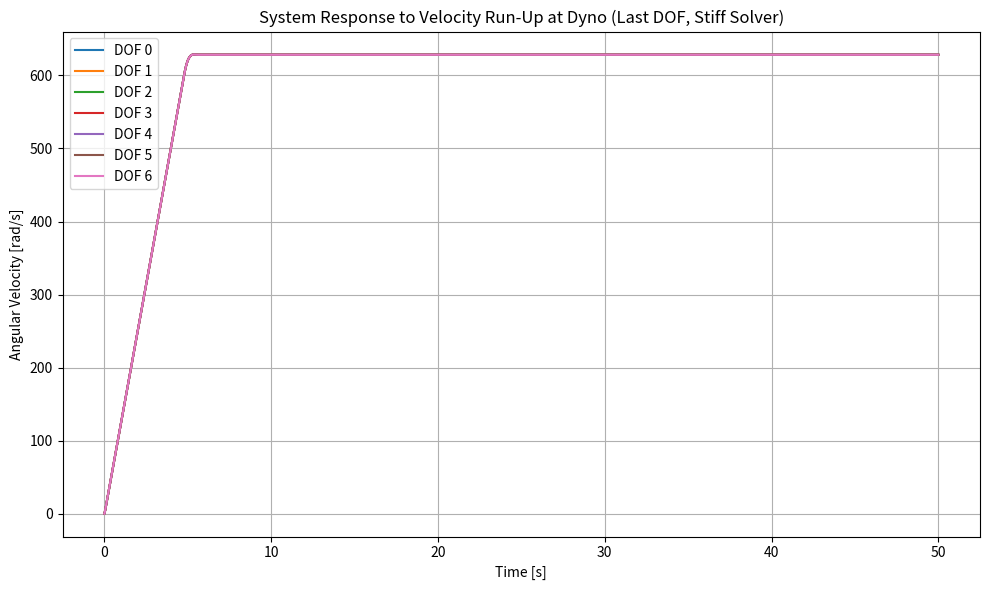
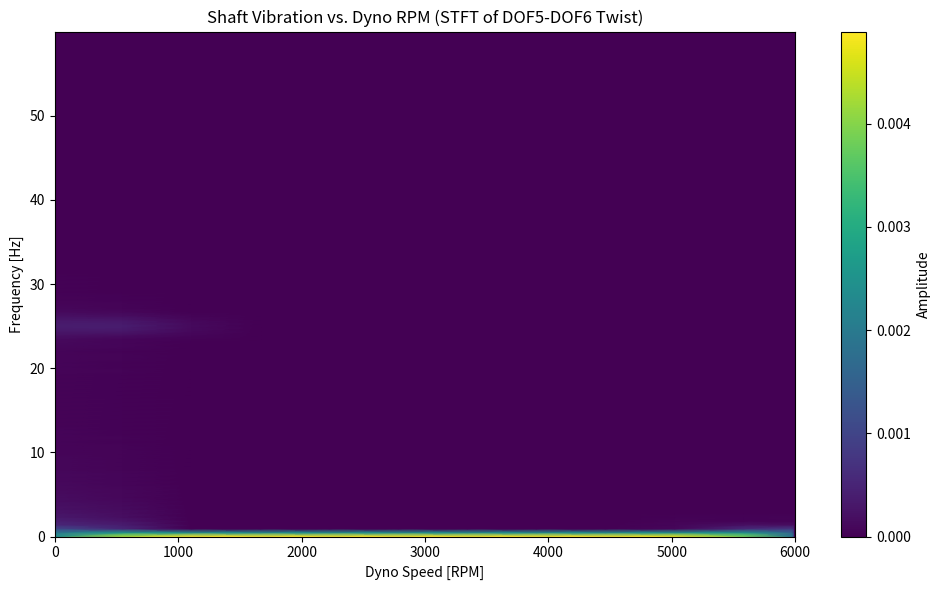
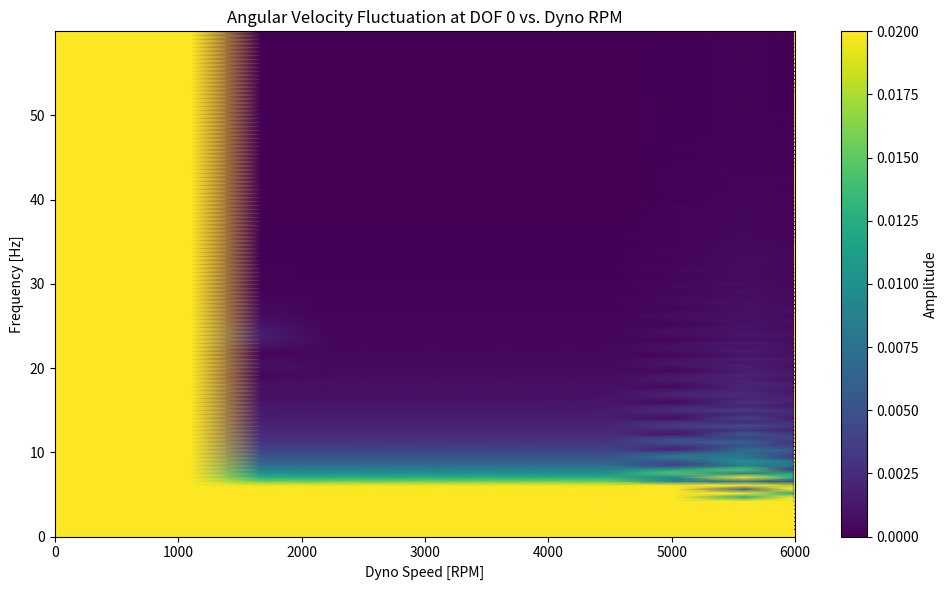
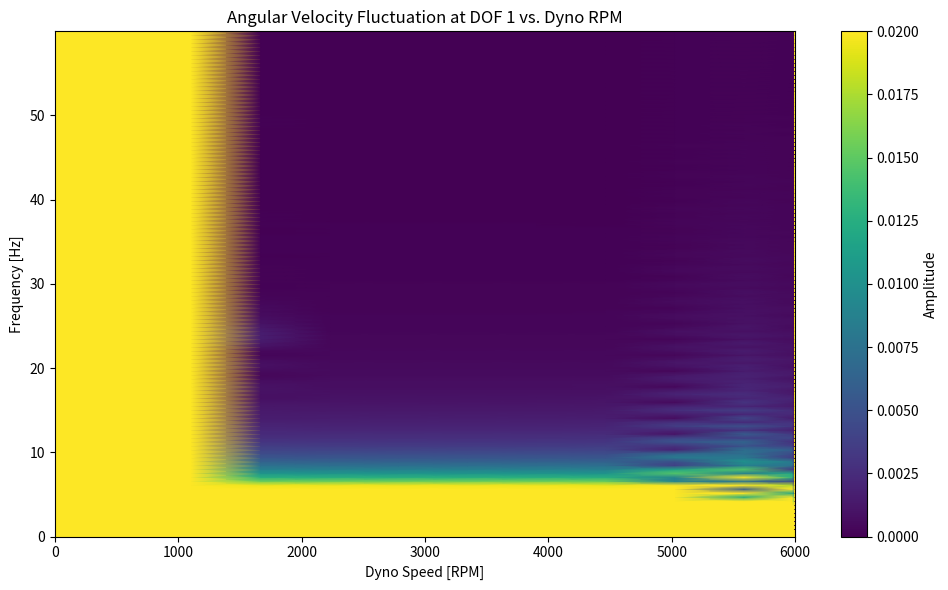

Generate these figures, in order, with matplotlib:
# Rebuild the system with the velocity profile applied at the last DOF (Dyno side)

import numpy as np
import matplotlib.pyplot as plt
from scipy.integrate import solve_ivp

# Define inertia values (kg·m²)
m = np.array([1.21e-4, 3.95e-4, 7.92e-4,
              1.02e-3, 1.42e-3,
              3.35e-2, 1.09e+1])  # last DOF = Dyno
N = len(m)

# Damping and stiffness
c_inter = np.array([0.05, 0.05, 0.05, 0.05, 0.05, 0.05])
k_inter = np.array([2.34e4, 1.62e5, 1.62e5, 1.62e5, 4.73e2, 9.57e2])

# Build system matrices
def build_full_matrices(m, c_inter, k_inter):
    N = len(m)
    M = np.diag(m)
    C = np.zeros((N, N))
    K = np.zeros((N, N))
    for i in range(N - 1):
        C[i, i]     += c_inter[i]
        C[i + 1, i + 1] += c_inter[i]
        C[i, i + 1] -= c_inter[i]
        C[i + 1, i] -= c_inter[i]

        K[i, i]     += k_inter[i]
        K[i + 1, i + 1] += k_inter[i]
        K[i, i + 1] -= k_inter[i]
        K[i + 1, i] -= k_inter[i]
    return M, C, K

M, C, K = build_full_matrices(m, c_inter, k_inter)

# Velocity profile applied at last DOF (Dyno)
def velocity_profile(t):
    rpm = np.clip(1200 * t, 0, 6000)  # ramp from 0 to 3000 RPM over 5s
    return (rpm * 2 * np.pi) / 60.0  # convert to rad/s

# ODE function with velocity constraint at last DOF
# Apply a more moderate gain and switch to a stiff solver
def velocity_driven_ode_dyno(t, y, M, C, K):
    x = y[:N]
    v = y[N:]

    # Moderate gain to enforce velocity profile at dyno
    v_target = velocity_profile(t)
    T_dyno = 1000.0 * (v_target - v[-1])

    f_ext = np.zeros(N)
    f_ext[-1] = T_dyno

    a = np.linalg.solve(M, f_ext - C @ v - K @ x)
    return np.concatenate((v, a))

# Initial conditions and time setup
y0 = np.zeros(2 * N)
t_eval = np.linspace(0, 50, 6000)

# Re-simulate with improved solver and gain
sol = solve_ivp(
    fun=lambda t, y: velocity_driven_ode_dyno(t, y, M, C, K),
    t_span=(0, 50),
    y0=y0,
    t_eval=t_eval,
    method='Radau'  # Stiff solver
)

# Plot the results
v_sol = sol.y[N:, :]
plt.figure(figsize=(10, 6))
for i in range(N):
    plt.plot(sol.t, v_sol[i], label=f'DOF {i}')
plt.xlabel('Time [s]')
plt.ylabel('Angular Velocity [rad/s]')
plt.title('System Response to Velocity Run-Up at Dyno (Last DOF, Stiff Solver)')
plt.grid(True)
plt.legend()
plt.tight_layout()
plt.show()

from scipy.signal import stft

# Compute crank speed in RPM
rpm_signal = v_sol[-1] * 60 / (2 * np.pi)  # convert dyno rad/s to RPM

# Use twist between last two elements (DOF 5 to DOF 6) as vibration signal
twist_5_6 = (sol.y[5] - sol.y[6])  # radians

# Sampling frequency
dt = t_eval[1] - t_eval[0]
fs = 1 / dt

# Compute STFT
f_stft, t_stft, Zxx = stft(twist_5_6, fs=fs, nperseg=256, noverlap=200, window='hann')

# Map STFT time to RPM from dyno
rpm_interp = np.interp(t_stft, sol.t, rpm_signal)

# Plot frequency vs. RPM heatmap (magnitude of STFT)
plt.figure(figsize=(10, 6))
plt.pcolormesh(rpm_interp, f_stft, np.abs(Zxx), shading='gouraud')
plt.xlabel('Dyno Speed [RPM]')
plt.ylabel('Frequency [Hz]')
plt.title('Shaft Vibration vs. Dyno RPM (STFT of DOF5-DOF6 Twist)')
plt.colorbar(label='Amplitude')
plt.tight_layout()
plt.show()


# Compute angular velocity fluctuation for m[0] and m[1]
v_0 = v_sol[0]  # DOF 0
v_1 = v_sol[1]  # DOF 1

# Subtract mean to highlight fluctuations
v_0_fluct = v_0 - np.mean(v_0)
v_1_fluct = v_1 - np.mean(v_1)

# STFT for DOF 0
f0, t0, Z0 = stft(v_0_fluct, fs=fs, nperseg=256, noverlap=200, window='hann')
rpm_interp_0 = np.interp(t0, sol.t, rpm_signal)

# STFT for DOF 1
f1, t1, Z1 = stft(v_1_fluct, fs=fs, nperseg=256, noverlap=200, window='hann')
rpm_interp_1 = np.interp(t1, sol.t, rpm_signal)

# Plot STFT of angular velocity fluctuation at DOF 0
plt.figure(figsize=(10, 6))
plt.pcolormesh(rpm_interp_0, f0, np.abs(Z0), shading='gouraud', vmin =0, vmax=0.02)
plt.xlabel('Dyno Speed [RPM]')
plt.ylabel('Frequency [Hz]')
plt.title('Angular Velocity Fluctuation at DOF 0 vs. Dyno RPM')
plt.colorbar(label='Amplitude')
plt.tight_layout()
plt.show()

# Plot STFT of angular velocity fluctuation at DOF 1
plt.figure(figsize=(10, 6))
plt.pcolormesh(rpm_interp_1, f1, np.abs(Z1), shading='gouraud', vmin =0, vmax=0.02)
plt.xlabel('Dyno Speed [RPM]')
plt.ylabel('Frequency [Hz]')
plt.title('Angular Velocity Fluctuation at DOF 1 vs. Dyno RPM')
plt.colorbar(label='Amplitude')
plt.tight_layout()
plt.show()
